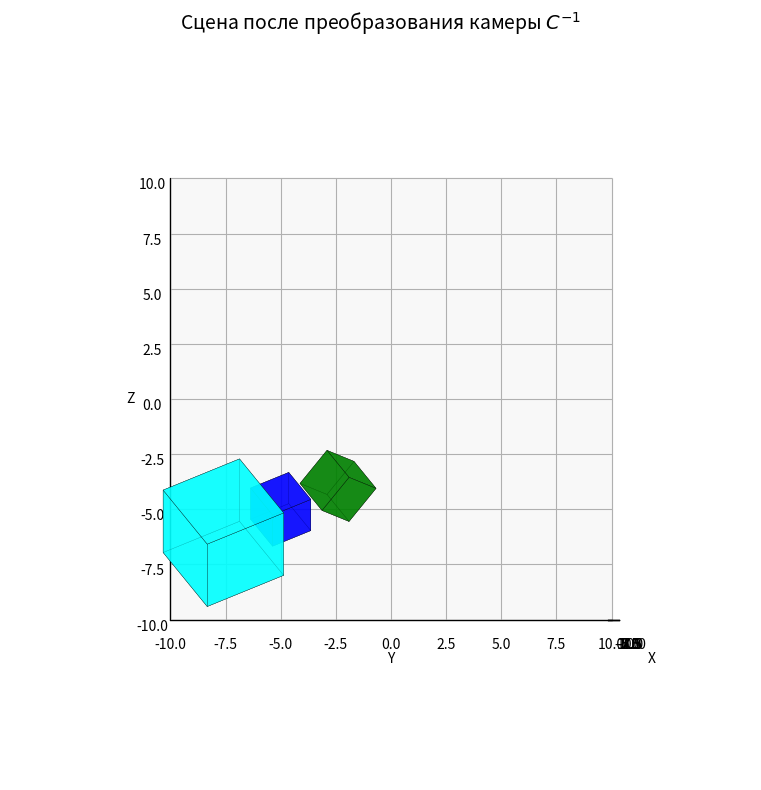

Generate this figure with matplotlib:
import numpy as np
import matplotlib.pyplot as plt
from mpl_toolkits.mplot3d.art3d import Poly3DCollection
from scipy.linalg import expm


def draw_shape(ax, vertices, faces, color):
    # Преобразуем вершины из однородных координат
    vertices = (vertices[:3, :] / vertices[3, :]).T
    # Добавляем 3D-полигоны
    ax.add_collection3d(
        Poly3DCollection(vertices[faces], facecolors=color, edgecolors='k', linewidths=0.2, alpha=0.7)
    )


def rotation_matrix(v, theta):
    """
    v: вектор оси вращения [vx, vy, vz]
    theta: угол вращения в радианах
    """
    v = np.array(v, dtype=float)
    v = v / np.linalg.norm(v)  # нормализация оси
    vx, vy, vz = v
    J = np.array([
        [0, -vz, vy, 0],
        [vz, 0, -vx, 0],
        [-vy, vx, 0, 0],
        [0, 0, 0, 0]
    ])
    R = expm(J * theta)
    return R


def translation_matrix(tx, ty, tz):
    """Матрица переноса"""
    return np.array([
        [1, 0, 0, tx],
        [0, 1, 0, ty],
        [0, 0, 1, tz],
        [0, 0, 0, 1]
    ])


def create_camera_matrix(position, rotation_angles):
    """
    Создает матрицу преобразования камеры C
    position: [x, y, z] - положение камеры
    rotation_angles: [yaw, pitch, roll] - углы поворота в радианах
    """
    # Матрица переноса камеры
    Tc = translation_matrix(position[0], position[1], position[2])

    # Матрицы поворота камеры (в обратном порядке)
    yaw, pitch, roll = rotation_angles

    # Поворот вокруг оси Y (yaw)
    R_yaw = np.array([
        [np.cos(yaw), 0, np.sin(yaw), 0],
        [0, 1, 0, 0],
        [-np.sin(yaw), 0, np.cos(yaw), 0],
        [0, 0, 0, 1]
    ])

    # Поворот вокруг оси X (pitch)
    R_pitch = np.array([
        [1, 0, 0, 0],
        [0, np.cos(pitch), -np.sin(pitch), 0],
        [0, np.sin(pitch), np.cos(pitch), 0],
        [0, 0, 0, 1]
    ])

    # Поворот вокруг оси Z (roll)
    R_roll = np.array([
        [np.cos(roll), -np.sin(roll), 0, 0],
        [np.sin(roll), np.cos(roll), 0, 0],
        [0, 0, 1, 0],
        [0, 0, 0, 1]
    ])

    # Общий поворот камеры
    Rc = R_roll @ R_pitch @ R_yaw

    # Матрица преобразования камеры C = Rc * Tc
    C = Rc @ Tc

    return C


# Вершины куба в однородных координатах
vertices_cube = np.array([
    [-1, -1, 1, 1, -1, -1, 1, 1],
    [-1, 1, 1, -1, -1, 1, 1, -1],
    [-1, -1, -1, -1, 1, 1, 1, 1],
    [1, 1, 1, 1, 1, 1, 1, 1]
])

vertices_cube2 = np.array([
    [2, 2, 2, 2, -2, -2, -2, -2],
    [-1, -1, -5, -5, -1, -1, -5, -5],
    [2, -2, 2, -2, 2, -2, 2, -2],
    [1, 1, 1, 1, 1, 1, 1, 1]
])

vertices_cube3 = np.array([
    [-1, -1, 1, 1, -1, -1, 1, 1],
    [-1, 1, 1, -1, -1, 1, 1, -1],
    [-1, -1, -1, -1, 1, 1, 1, 1],
    [1, 1, 1, 1, 1, 1, 1, 1]
])

# Индексы вершин для граней куба
faces_cube = np.array([
    [0, 1, 2, 3],
    [4, 5, 6, 7],
    [0, 1, 5, 4],
    [2, 3, 7, 6],
    [0, 3, 7, 4],
    [1, 2, 6, 5]
])

faces_cube2 = np.array([
    [0, 1, 3, 2],
    [5, 4, 6, 7],
    [6, 2, 0, 4],
    [4, 0, 1, 5],
    [5, 7, 3, 1],
    [6, 2, 3, 7]
])

# Преобразования для кубов
T3 = translation_matrix(0, 3, 0)
v3, theta3 = [0, 0, 1], np.pi / 4
R3 = rotation_matrix(v3, theta3)
vertices_cube3 = T3 @ (R3 @ vertices_cube3)

# Создание матрицы камеры
camera_position = [5, 5, 5]  # Положение камеры
camera_rotation = [np.pi / 4, -np.pi / 6, 0]  # Углы поворота [yaw, pitch, roll]

C = create_camera_matrix(camera_position, camera_rotation)
print("Матрица преобразования камеры C:")
print(np.round(C, 3))

# Обратная матрица C^-1 (преобразование мира в систему координат камеры)
C_inv = np.linalg.inv(C)
print("\nОбратная матрица C^-1:")
print(np.round(C_inv, 3))

# Применение преобразования камеры ко всем объектам
vertices_cube_cam = C_inv @ vertices_cube
vertices_cube2_cam = C_inv @ vertices_cube2
vertices_cube3_cam = C_inv @ vertices_cube3

# СОХРАНЕНИЕ ТОЛЬКО ТРЕТЬЕЙ КАРТИНКИ
fig = plt.figure(figsize=(10, 8))
ax = fig.add_subplot(111, projection='3d', proj_type='ortho')

# Отрисовка преобразованных объектов
draw_shape(ax, vertices_cube2_cam, faces_cube2, 'cyan')
draw_shape(ax, vertices_cube_cam, faces_cube, 'blue')
draw_shape(ax, vertices_cube3_cam, faces_cube, 'green')

# Настройки отображения
ax.set_box_aspect([1, 1, 1])
ax.set_xlim(-10, 10)
ax.set_ylim(-10, 10)
ax.set_zlim(-10, 10)
ax.view_init(azim=0, elev=0)  # Стандартный вид после преобразования
ax.set_title('Сцена после преобразования камеры $C^{-1}$', fontsize=14)
ax.set_xlabel('X')
ax.set_ylabel('Y')
ax.set_zlabel('Z')

plt.tight_layout()
plt.savefig("task7.jpg", dpi=300, bbox_inches='tight')
plt.show()

# Дополнительно: вывод информации о камере
print(f"\nПараметры камеры:")
print(f"Положение: {camera_position}")
print(f"Поворот (yaw, pitch, roll): {[f'{np.degrees(angle):.1f}°' for angle in camera_rotation]}")